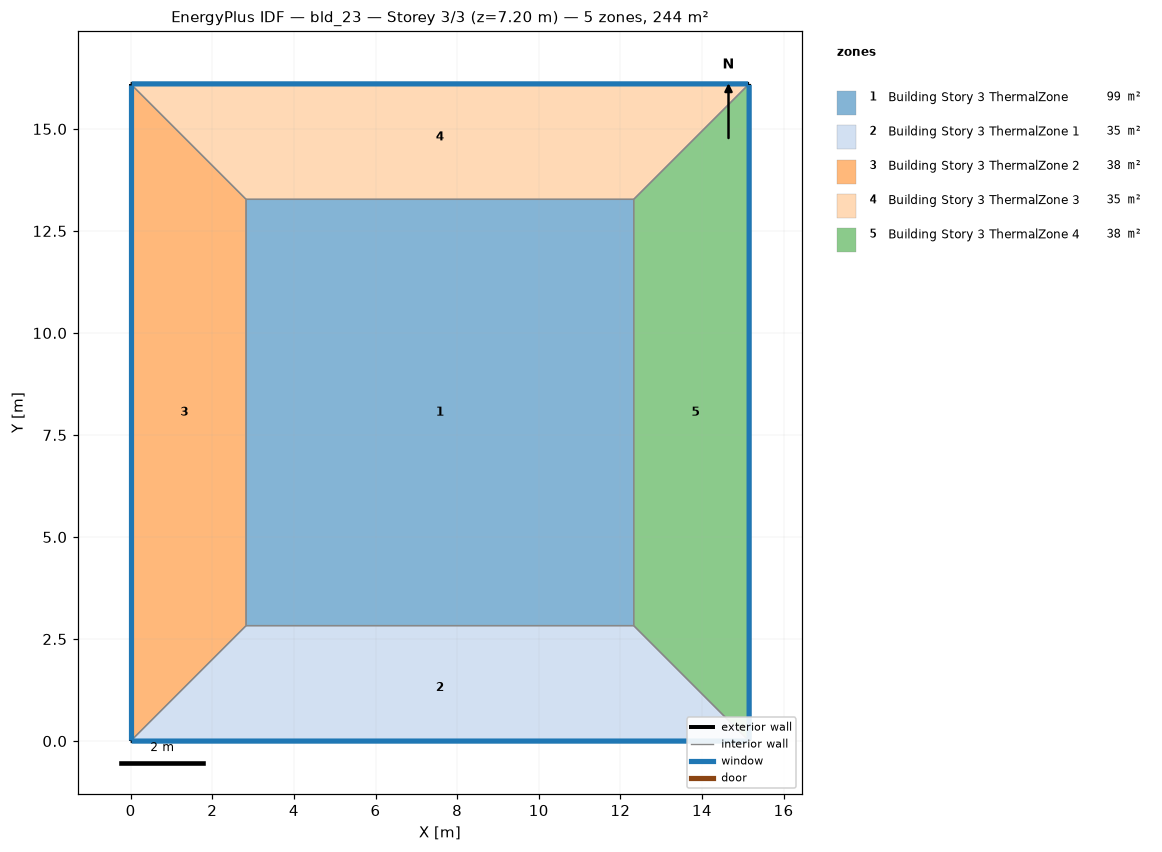
=== STOREY PLAN SPEC (per zone: floor XY polygon, exterior-wall plan segments, windows/doors) ===
zone 1: Building Story 3 ThermalZone  (99.2 m²)
  floor: (12.33, 2.83) (2.83, 2.83) (2.83, 13.28) (12.33, 13.28)
  interior walls: 4
zone 2: Building Story 3 ThermalZone 1  (34.9 m²)
  floor: (15.16, 0.00) (0.00, 0.00) (2.83, 2.83) (12.33, 2.83)
  exterior wall: (0.00, 0.00) – (15.16, 0.00)  [15.2 m]
    window: (0.03, 0.00) – (15.13, 0.00)  [16.4 m²]
  interior walls: 3
zone 3: Building Story 3 ThermalZone 2  (37.5 m²)
  floor: (0.00, 0.00) (-0.00, 16.10) (2.83, 13.28) (2.83, 2.83)
  exterior wall: (-0.00, 16.10) – (0.00, 0.00)  [16.1 m]
    window: (-0.00, 16.08) – (-0.00, 0.03)  [17.4 m²]
  interior walls: 3
zone 4: Building Story 3 ThermalZone 3  (34.9 m²)
  floor: (-0.00, 16.10) (15.16, 16.10) (12.33, 13.28) (2.83, 13.28)
  exterior wall: (15.16, 16.10) – (-0.00, 16.10)  [15.2 m]
    window: (15.13, 16.10) – (0.03, 16.10)  [16.4 m²]
  interior walls: 3
zone 5: Building Story 3 ThermalZone 4  (37.5 m²)
  floor: (15.16, 16.10) (15.16, 0.00) (12.33, 2.83) (12.33, 13.28)
  exterior wall: (15.16, 0.00) – (15.16, 16.10)  [16.1 m]
    window: (15.16, 0.03) – (15.16, 16.08)  [17.4 m²]
  interior walls: 3

=== DERIVED (storey summary) ===
Building: bld_23
Storey: 3 of 3  (floor level z = 7.20 m)
Storey gross floor area: 244.1 m²
Zones on this storey: 5
  - Building Story 3 ThermalZone: floor 99.2 m²
  - Building Story 3 ThermalZone 1: floor 34.9 m²; exterior wall 15.2 m (54.6 m²); 1 window(s) 16.4 m²; WWR 30.0%
  - Building Story 3 ThermalZone 2: floor 37.5 m²; exterior wall 16.1 m (58.0 m²); 1 window(s) 17.4 m²; WWR 30.0%
  - Building Story 3 ThermalZone 3: floor 34.9 m²; exterior wall 15.2 m (54.6 m²); 1 window(s) 16.4 m²; WWR 30.0%
  - Building Story 3 ThermalZone 4: floor 37.5 m²; exterior wall 16.1 m (58.0 m²); 1 window(s) 17.4 m²; WWR 30.0%
Zone adjacency: (none detected)